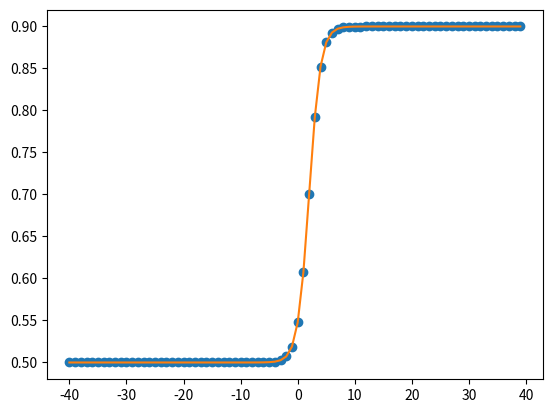

This chart was generated by the following Python code:
#!/usr/bin/env python3

import numpy as np
from scipy.optimize import curve_fit
import matplotlib.pyplot as plt

def fit(x,cs,cp,squiggle,l0):
    return cs + (cp - cs) * 1/2 * (np.tanh(x/squiggle - l0) + 1)
cs = 0.5
cp = 0.9
squiggle = 2
l0 = 1
x = np.arange(-40,40,1)
ydata = cs + (cp - cs) * 1/2 * (np.tanh(x/squiggle - l0) + 1)
popt, pcov = curve_fit(fit, x, ydata, p0 = [0.5,0.8, 2, 1])
plt.plot(x,ydata,'o')
plt.plot(x,fit(x, *popt))
plt.show()
print(popt)